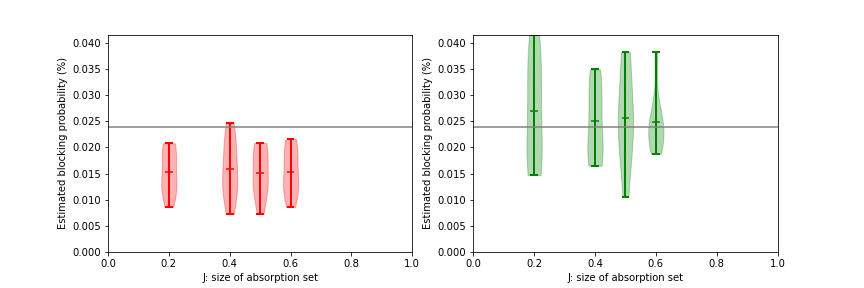

The table this chart was drawn from, first rows:
, rhos, K, nparticles, nmeantimes, multiplier, buffer_size_activation, buffer_size_activation_value, rep, seed, integral, E(T), n(ET), PMC(K), time(MC), n(MC), n(RT), PFV(K), time(FV), n(FV), n(PT), Pr(K), ratio_mc_fv_time, ratio_mc_fv_events
1, [0.7], 20, 1000, 50, 1, 0.2, 4, 1, 1313, 0.005081, 13.89, 5142, 0.0001643, 163307, 226892, 19596, 0.0003659, 146253, 226892, 10808, 0.0002395, 1.117, 1.0
2, [0.7], 20, 1000, 50, 1, 0.2, 4, 2, 1314, 0.001997, 13.6, 5253, 0.0001263, 162455, 228271, 20079, 0.0001469, 146268, 228271, 10726, 0.0002395, 1.111, 1.0
3, [0.7], 20, 1000, 50, 1, 0.2, 4, 3, 1315, 0.004768, 13.44, 5313, 0.0001232, 162335, 227710, 19930, 0.0003547, 146182, 227710, 10599, 0.0002395, 1.11, 1.0
4, [0.7], 20, 1000, 50, 1, 0.2, 4, 4, 1316, 0.003318, 13.77, 5187, 8.596811247552473e-05, 161197, 226696, 20012, 0.000241, 146148, 226696, 10491, 0.0002395, 1.103, 1.0
5, [0.7], 20, 1000, 50, 1, 0.2, 4, 5, 1317, 0.002332, 13.81, 5172, 0.0001234, 162059, 226400, 19677, 0.0001689, 145798, 226400, 10475, 0.0002395, 1.112, 1.0
6, [0.7], 20, 1000, 50, 1, 0.2, 4, 6, 1318, 0.004012, 14.18, 5038, 0.0002078, 162893, 227969, 19818, 0.000283, 146427, 227969, 10197, 0.0002395, 1.112, 1.0
7, [0.7], 20, 1000, 50, 1, 0.2, 4, 7, 1319, 0.005706, 13.73, 5201, 0.0001867, 162537, 226929, 20056, 0.0004155, 146357, 226929, 10579, 0.0002395, 1.111, 1.0
8, [0.7], 20, 1000, 50, 1, 0.2, 4, 8, 1320, 0.002468, 14, 5102, 0.0002014, 162261, 227345, 19668, 0.0001763, 146346, 227345, 10863, 0.0002395, 1.109, 1.0
9, [0.7], 20, 1000, 50, 1, 0.4, 8, 1, 1313, 0.01634, 60.42, 1182, 0.0001643, 163039, 226480, 4698, 0.0002704, 146247, 226480, 10809, 0.0002395, 1.115, 1.0
10, [0.7], 20, 1000, 50, 1, 0.4, 8, 2, 1314, 0.01845, 55.11, 1296, 0.0001263, 162406, 228214, 4572, 0.0003348, 146457, 228214, 10657, 0.0002395, 1.109, 1.0
11, [0.7], 20, 1000, 50, 1, 0.4, 8, 3, 1315, 0.01872, 63.28, 1128, 0.0001232, 162230, 227590, 4596, 0.0002958, 146101, 227590, 10858, 0.0002395, 1.11, 1.0
12, [0.7], 20, 1000, 50, 1, 0.4, 8, 4, 1316, 0.0115, 57.01, 1252, 7.237580849662854e-05, 160896, 226233, 4664, 0.0002018, 145924, 226233, 10796, 0.0002395, 1.103, 1.0
13, [0.7], 20, 1000, 50, 1, 0.4, 8, 5, 1317, 0.009886, 59.92, 1192, 0.0001234, 162072, 226424, 4853, 0.000165, 145795, 226424, 10730, 0.0002395, 1.112, 1.0
14, [0.7], 20, 1000, 50, 1, 0.4, 8, 6, 1318, 0.01009, 58.02, 1231, 0.0002078, 162550, 227475, 4780, 0.0001738, 146368, 227475, 10895, 0.0002395, 1.111, 1.0
15, [0.7], 20, 1000, 50, 1, 0.4, 8, 7, 1319, 0.02031, 58.21, 1227, 0.0002457, 162856, 227378, 4647, 0.0003489, 146524, 227378, 10992, 0.0002395, 1.111, 1.0
16, [0.7], 20, 1000, 50, 1, 0.4, 8, 8, 1320, 0.01213, 59.08, 1209, 0.0002014, 161844, 226768, 4736, 0.0002054, 145861, 226768, 10906, 0.0002395, 1.11, 1.0
17, [0.7], 20, 1000, 50, 1, 0.5, 10, 1, 1313, 0.02692, 117, 610, 0.0001643, 163502, 227176, 2401, 0.00023, 146376, 227176, 11375, 0.0002395, 1.117, 1.0
18, [0.7], 20, 1000, 50, 1, 0.5, 10, 2, 1314, 0.0396, 103.6, 689, 0.0001263, 162392, 228185, 2383, 0.0003821, 146303, 228185, 11324, 0.0002395, 1.11, 1.0
19, [0.7], 20, 1000, 50, 1, 0.5, 10, 3, 1315, 0.03395, 131.2, 544, 0.0001232, 162449, 227885, 2320, 0.0002588, 146446, 227885, 11243, 0.0002395, 1.109, 1.0
20, [0.7], 20, 1000, 50, 1, 0.5, 10, 4, 1316, 0.01296, 123.5, 578, 7.237580849642746e-05, 160635, 225864, 2185, 0.0001049, 145595, 225864, 11589, 0.0002395, 1.103, 1.0
21, [0.7], 20, 1000, 50, 1, 0.5, 10, 5, 1317, 0.03206, 108.6, 658, 0.0001234, 162095, 226454, 2412, 0.0002954, 145871, 226454, 11108, 0.0002395, 1.111, 1.0
22, [0.7], 20, 1000, 50, 1, 0.5, 10, 6, 1318, 0.02875, 122.8, 580, 0.0002082, 162483, 227392, 2395, 0.0002341, 146344, 227392, 11224, 0.0002395, 1.11, 1.0
23, [0.7], 20, 1000, 50, 1, 0.5, 10, 7, 1319, 0.04288, 115.8, 617, 0.0001867, 162348, 226671, 2254, 0.0003704, 146427, 226671, 11271, 0.0002395, 1.109, 1.0
24, [0.7], 20, 1000, 50, 1, 0.5, 10, 8, 1320, 0.02152, 120, 595, 0.0002014, 161920, 226876, 2300, 0.0001793, 145925, 226876, 11454, 0.0002395, 1.11, 1.0
25, [0.7], 20, 1000, 50, 1, 0.6, 12, 1, 1313, 0.05591, 250.2, 285, 0.0001643, 162684, 225995, 1168, 0.0002235, 146295, 225995, 12117, 0.0002395, 1.112, 1.0
26, [0.7], 20, 1000, 50, 1, 0.6, 12, 2, 1314, 0.08258, 216.3, 330, 0.0001263, 162323, 228090, 1208, 0.0003817, 146252, 228090, 12301, 0.0002395, 1.11, 1.0
27, [0.7], 20, 1000, 50, 1, 0.6, 12, 3, 1315, 0.07037, 289, 246, 0.0001232, 162053, 227379, 1162, 0.0002435, 146203, 227379, 12264, 0.0002395, 1.108, 1.0
28, [0.7], 20, 1000, 50, 1, 0.6, 12, 4, 1316, 0.05281, 240.9, 295, 8.596811247536304e-05, 161002, 226435, 1114, 0.0002192, 145782, 226435, 12386, 0.0002395, 1.104, 1.0
29, [0.7], 20, 1000, 50, 1, 0.6, 12, 5, 1317, 0.05224, 222.5, 321, 0.0001234, 161765, 225980, 1160, 0.0002348, 145688, 225980, 12098, 0.0002395, 1.11, 1.0
30, [0.7], 20, 1000, 50, 1, 0.6, 12, 6, 1318, 0.04793, 254.7, 279, 0.0002157, 161893, 226565, 1136, 0.0001882, 145875, 226565, 12436, 0.0002395, 1.11, 1.0
31, [0.7], 20, 1000, 50, 1, 0.6, 12, 7, 1319, 0.06692, 246.1, 289, 0.0001867, 162558, 226952, 1071, 0.0002719, 146346, 226952, 12383, 0.0002395, 1.111, 1.0
32, [0.7], 20, 1000, 50, 1, 0.6, 12, 8, 1320, 0.05264, 239.2, 297, 0.0002014, 162143, 227175, 1166, 0.0002201, 145903, 227175, 12493, 0.0002395, 1.111, 1.0
